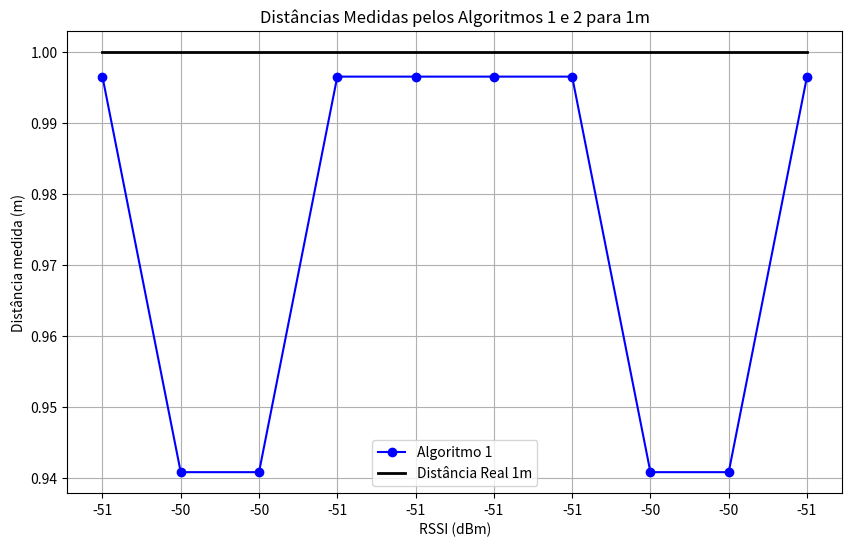

Reproduce this figure in Python.
import matplotlib.pyplot as plt
import numpy as np

# Valores de RSSI e distâncias medidas pelos algoritmos fornecidos
rssi_values = [-51, -50, -50, -51, -51, -51, -51, -50, -50, -51]
distances_algorithm_1_1m = [0.996552, 0.940806, 0.940806, 0.996552, 0.996552, 0.996552, 0.996552, 0.940806, 0.940806, 0.996552]
#distances_algorithm_2_1m = [0.075656, 1.336558, 1.336558, 0.075656, 0.075656, 0.075656, 0.075656, 1.336558, 1.336558, 0.075656]

# Índices para as amostras
indices = range(len(rssi_values))
real_distance = 1

# Calcular as médias dos algoritmos
mean_algorithm_1 = np.mean(distances_algorithm_1_1m)
#mean_algorithm_2 = np.mean(distances_algorithm_2_1m)

# Line Plot
plt.figure(figsize=(10, 6))
plt.plot(indices, distances_algorithm_1_1m, marker='o', color='blue', label='Algoritmo 1', linestyle='-')
#plt.plot(indices, distances_algorithm_2_1m, marker='x', color='red', label='Algoritmo 2', linestyle='--')
#plt.plot(indices, [mean_algorithm_1]*len(indices), color='blue', linestyle=':', label='Média Algoritmo 1')
#plt.plot(indices, [mean_algorithm_2]*len(indices), color='red', linestyle=':', label='Média Algoritmo 2')
plt.plot(indices, [real_distance]*len(indices), color='black', linestyle='-', linewidth=2, label=f'Distância Real {real_distance}m')
plt.xlabel('RSSI (dBm)')
plt.ylabel('Distância medida (m)')
plt.title(f'Distâncias Medidas pelos Algoritmos 1 e 2 para {real_distance}m')
plt.legend()
plt.grid(True)
plt.xticks(indices, rssi_values)

# Adicionar valores das médias no gráfico (à esquerda)
#plt.text(0, mean_algorithm_1, f'{mean_algorithm_1:.2f} ', color='blue', ha='right')
#plt.text(0, mean_algorithm_2, f'{mean_algorithm_2:.2f} ', color='red', ha='right')

plt.show()
